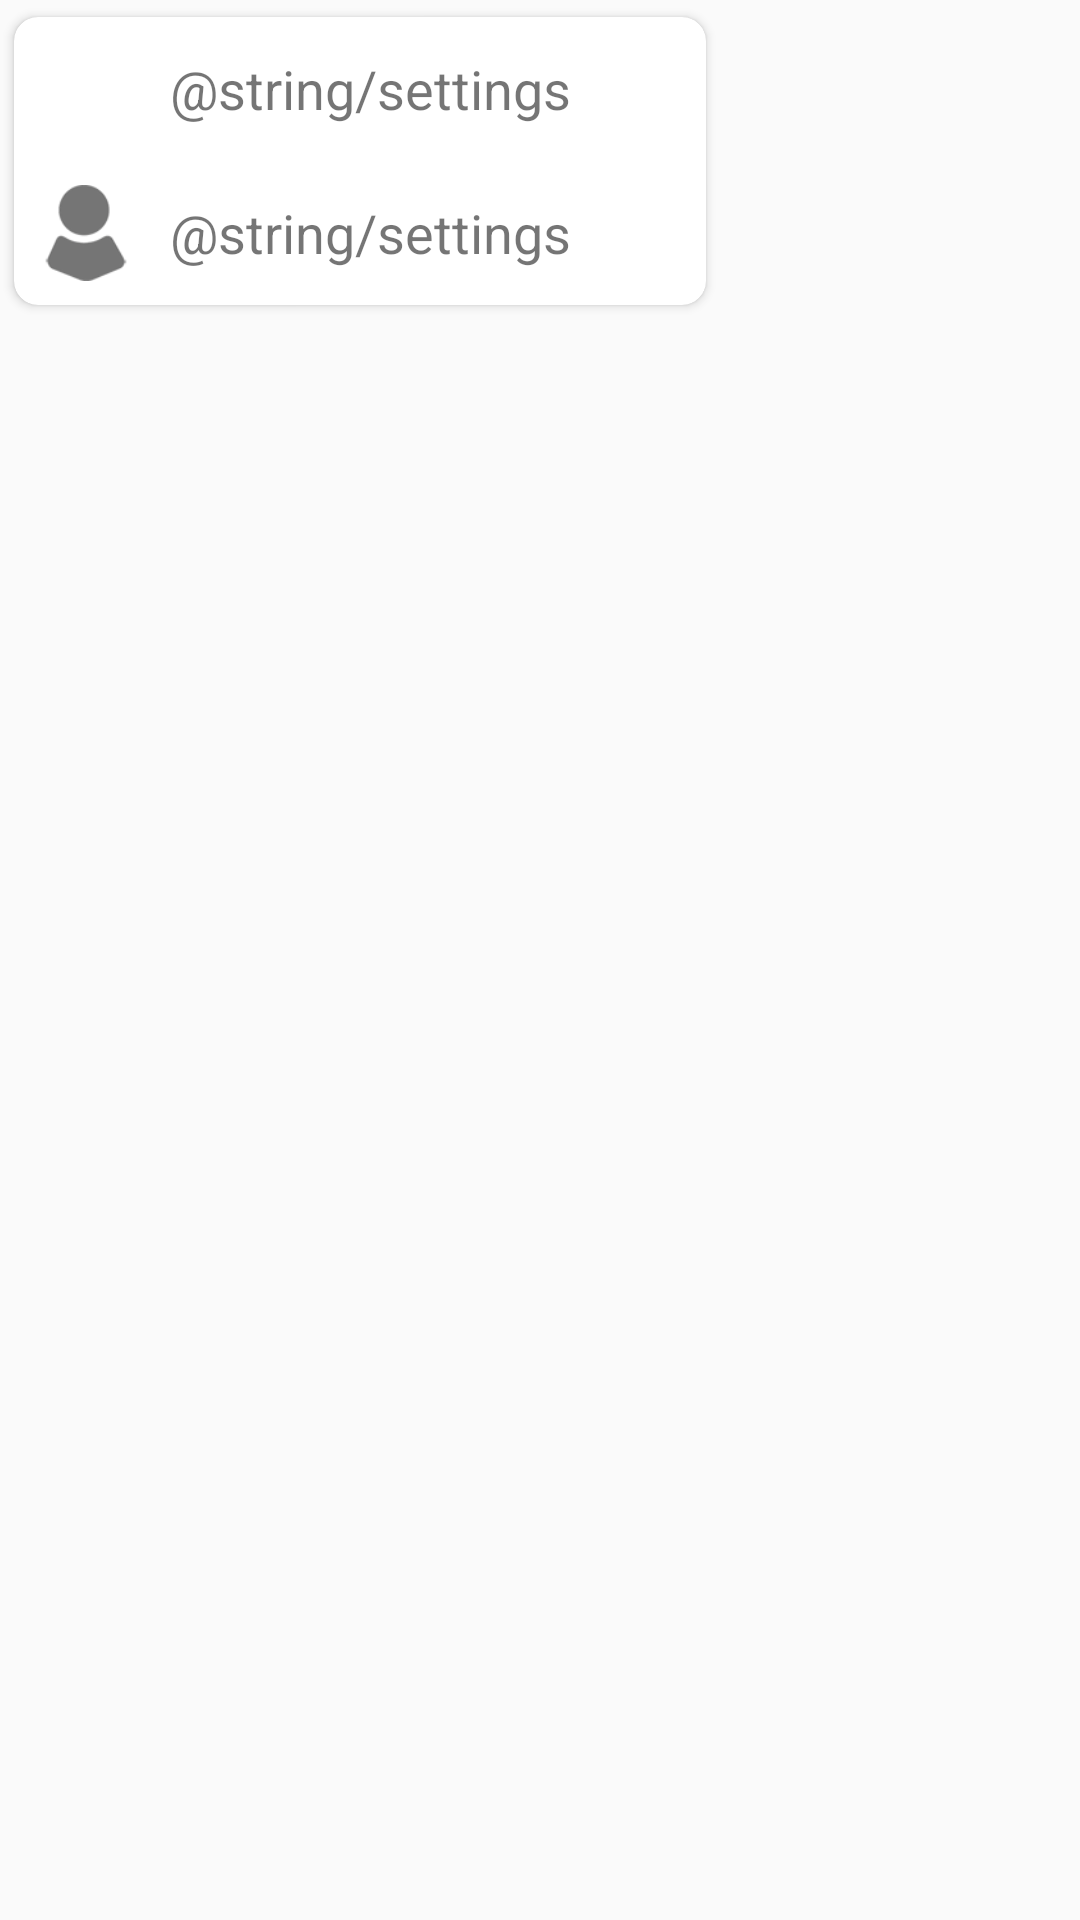

Write the Android layout XML for this screen, with the resource values it uses.
<!-- AndroidManifest.xml: application theme AppTheme.NoActionBar -->
<!-- res/layout/window_main.xml -->
<?xml version="1.0" encoding="utf-8"?>
<RelativeLayout xmlns:android="http://schemas.android.com/apk/res/android"
    xmlns:app="http://schemas.android.com/apk/res-auto"
    android:layout_width="wrap_content"
    android:layout_height="wrap_content">

    <android.support.v7.widget.CardView
        android:layout_width="240dp"
        android:layout_height="wrap_content"
        app:cardBackgroundColor="@color/colorWhite"
        app:cardCornerRadius="8dp"
        app:cardUseCompatPadding="true">

        <LinearLayout
            android:layout_width="match_parent"
            android:layout_height="wrap_content"
            android:orientation="vertical">

            <LinearLayout
                android:id="@+id/settings"
                android:layout_width="match_parent"
                android:layout_height="wrap_content"
                android:background="?selectableItemBackground"
                android:padding="8dp"
                android:orientation="horizontal">

                <ImageView
                    android:layout_width="32dp"
                    android:layout_height="32dp"
                    android:src="@drawable/settings_icon" />

                <TextView
                    android:id="@+id/settings_text"
                    android:layout_width="match_parent"
                    android:layout_height="wrap_content"
                    android:layout_gravity="center"
                    android:layout_marginStart="12dp"
                    android:text="@string/settings"
                    android:textSize="18sp" />

            </LinearLayout>


            <LinearLayout
                android:id="@+id/about"
                android:layout_width="match_parent"
                android:layout_height="wrap_content"
                android:background="?selectableItemBackground"
                android:padding="8dp"
                android:orientation="horizontal">

                <ImageView
                    android:layout_width="32dp"
                    android:layout_height="32dp"
                    android:src="@drawable/about_icon" />

                <TextView
                    android:id="@+id/about_text"
                    android:layout_width="match_parent"
                    android:layout_height="wrap_content"
                    android:layout_gravity="center"
                    android:layout_marginStart="12dp"
                    android:text="@string/settings"
                    android:textSize="18sp" />

            </LinearLayout>


        </LinearLayout>

    </android.support.v7.widget.CardView>

</RelativeLayout>
<!-- resources referenced by this layout -->
<resources>
  <color name="colorWhite">#FFF</color>
  <!-- drawable about_icon: png bitmap (drawable, 20251 bytes) -->
  <string name="settings">Settings</string>
  <style name="AppTheme.NoActionBar" parent="Theme.AppCompat.Light.NoActionBar">
          
          <item name="colorPrimary">@color/colorPrimary</item>
          <item name="colorPrimaryDark">@color/colorPrimaryDark</item>
          <item name="colorAccent">@color/colorAccent</item>
          <item name="android:windowFullscreen">true</item>
      </style>
  <color name="colorPrimary">#3494a1</color>
  <color name="colorPrimaryDark">#2f8591</color>
  <color name="colorAccent">#dcd898</color>
</resources>
